5-way image classification set "dataset" from GitHub (333Hritick/plantdetectiondisease); label vocabulary: early blight, healthy, leaf mold, mosaic virus, target spot.

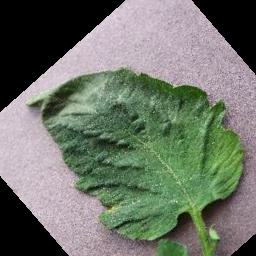
Label: target spot

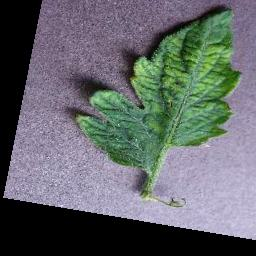
Label: mosaic virus

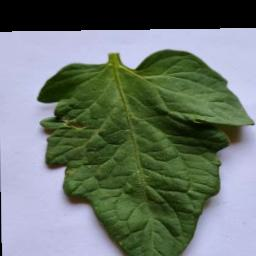
Label: healthy

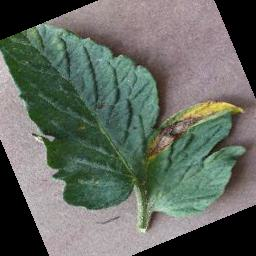
Label: early blight

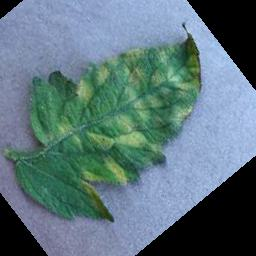
Label: leaf mold

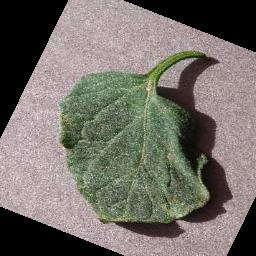
Label: target spot
